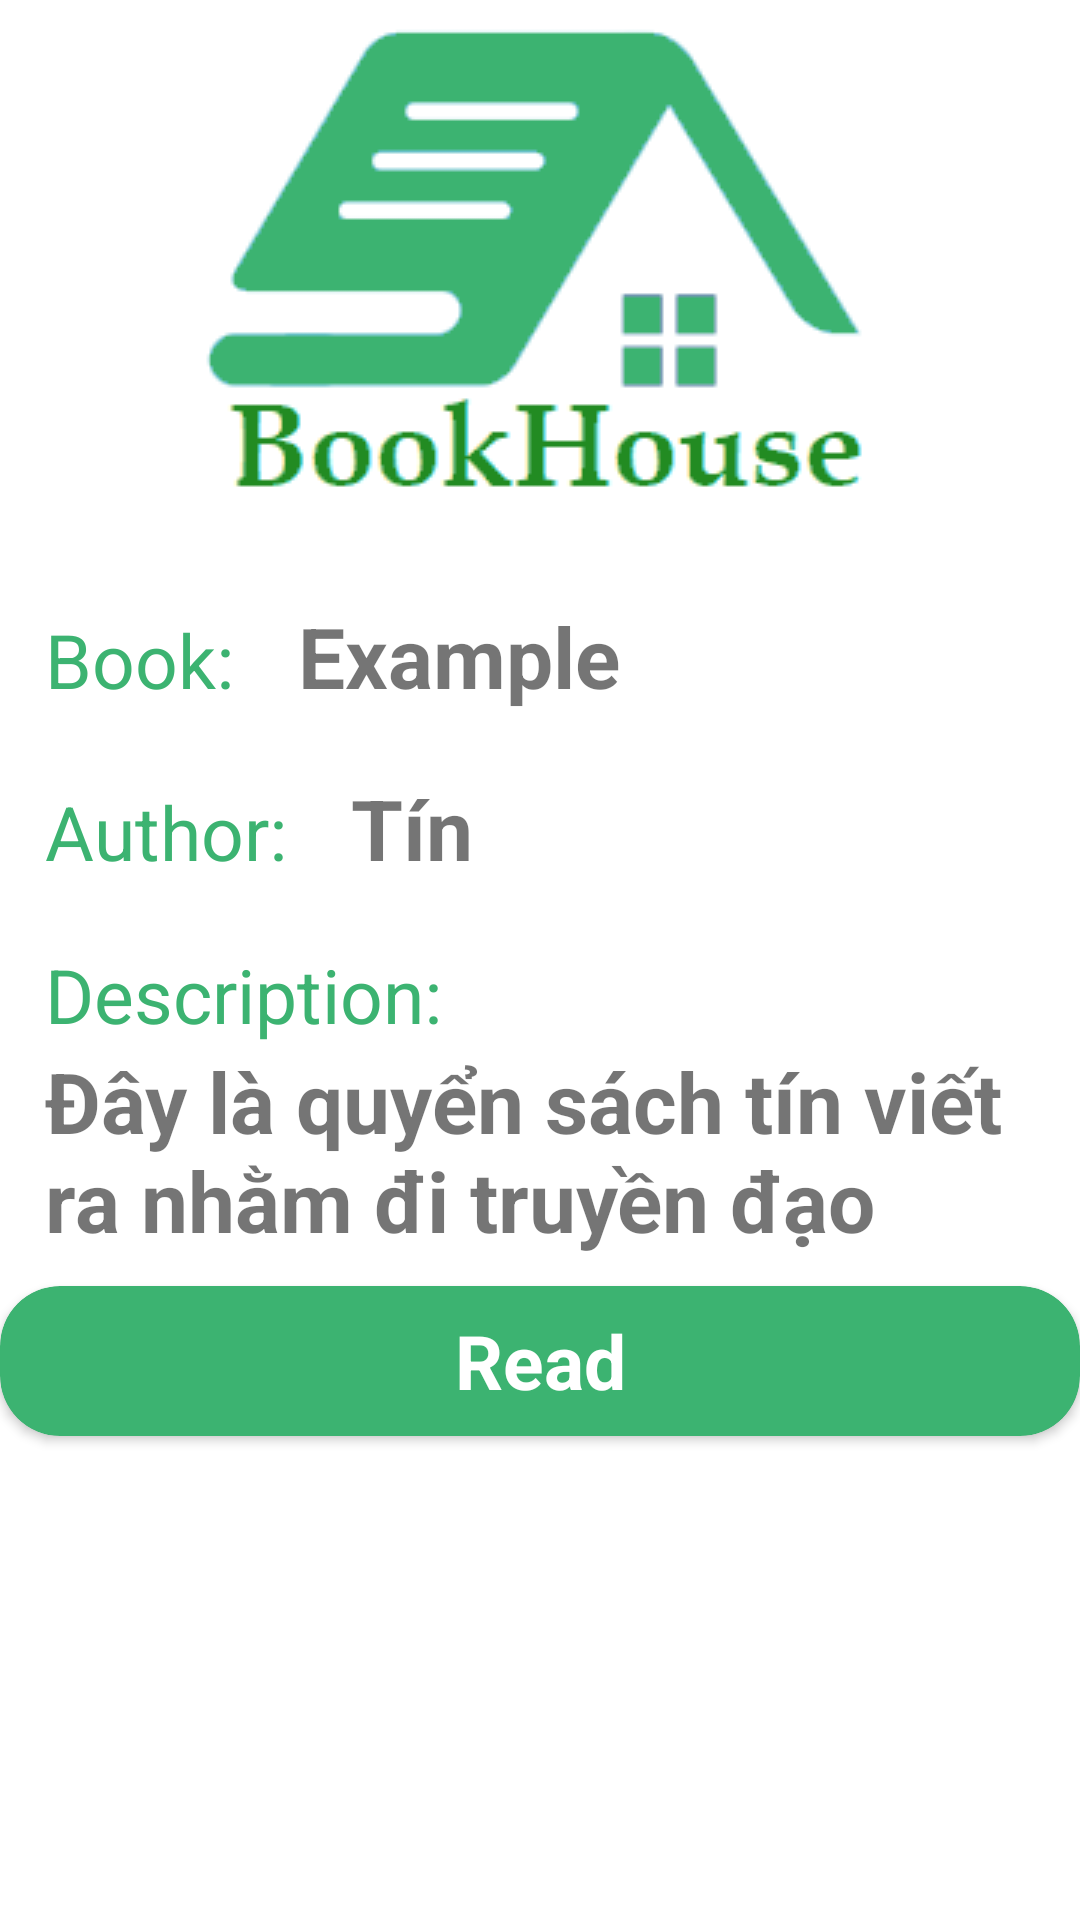

Write the Android layout XML for this screen, with the resource values it uses.
<!-- AndroidManifest.xml: application theme AppTheme -->
<!-- res/layout/activity_book_case_detail.xml -->
<?xml version="1.0" encoding="utf-8"?>
<LinearLayout xmlns:android="http://schemas.android.com/apk/res/android"
    xmlns:app="http://schemas.android.com/apk/res-auto"
    xmlns:tools="http://schemas.android.com/tools"
    android:layout_width="match_parent"
    android:layout_height="match_parent"
    android:orientation="vertical"
    android:background="@color/colorMain"
    tools:context=".Activity.BookCaseDetailActivity">


    <ImageView
        android:layout_width="match_parent"
        android:layout_height="wrap_content"
        app:srcCompat="@drawable/bookhouse" />

    <LinearLayout
        android:layout_width="match_parent"
        android:layout_height="wrap_content"
        android:orientation="horizontal"
        android:paddingTop="20dp">


        <TextView
            android:paddingLeft="15dp"
            android:layout_width="wrap_content"
            android:layout_height="wrap_content"
            android:textSize="25dp"
            android:textColor="@color/colorPrimary"
            android:text="Book: " />
        <TextView
            android:id="@+id/txtNameBookInCase"
            android:paddingLeft="15dp"
            android:layout_width="wrap_content"
            android:layout_height="wrap_content"
            android:textSize="28dp"
            android:textStyle="bold"
            android:text="Example" />


    </LinearLayout>
    <LinearLayout
        android:layout_width="match_parent"
        android:layout_height="wrap_content"
        android:orientation="horizontal"
        android:paddingTop="20dp">


        <TextView
            android:paddingLeft="15dp"
            android:layout_width="wrap_content"
            android:layout_height="wrap_content"
            android:textSize="25dp"

            android:textColor="@color/colorPrimary"
            android:text="Author: " />
        <TextView
            android:id="@+id/txtAuthorBookInCase"
            android:paddingLeft="15dp"
            android:layout_width="wrap_content"
            android:layout_height="wrap_content"
            android:textSize="28dp"
            android:textStyle="bold"
            android:text="Tín" />
    </LinearLayout>

    <LinearLayout
        android:layout_width="match_parent"
        android:layout_height="wrap_content"
        android:orientation="vertical"
        android:paddingTop="20dp">


        <TextView
            android:paddingLeft="15dp"
            android:layout_width="match_parent"
            android:layout_height="wrap_content"
            android:textSize="25dp"

            android:textColor="@color/colorPrimary"
            android:text="Description: " />
        <TextView
            android:id="@+id/txtDescriptionBookInCase"
            android:paddingLeft="15dp"
            android:layout_width="wrap_content"
            android:layout_height="wrap_content"
            android:textSize="28dp"
            android:textStyle="bold"
            android:text="Đây là quyển sách tín viết ra nhằm đi truyền đạo" />
    </LinearLayout>

    <android.support.v7.widget.CardView
        android:layout_marginTop="10dp"
        android:layout_width="match_parent"
        android:layout_height="50dp"
        app:cardBackgroundColor="@color/colorPrimary"
        app:cardCornerRadius="20dp"
        >

        <RelativeLayout
            android:layout_width="match_parent"
            android:layout_height="match_parent">

            <TextView
                android:layout_width="match_parent"
                android:layout_height="wrap_content"
                android:layout_centerInParent="true"
                android:gravity="center"
                android:textColor="@color/colorMain"
                android:textSize="25dp"
                android:textStyle="bold"
                android:text="Read"
                android:onClick="clickToOpenPDF"/>
        </RelativeLayout>
    </android.support.v7.widget.CardView>
</LinearLayout>
<!-- resources referenced by this layout -->
<resources>
  <color name="colorMain">#FFFF</color>
  <color name="colorPrimary">#3CB371</color>
  <!-- drawable bookhouse: png bitmap (drawable, 7038 bytes) -->
  <style name="AppTheme" parent="Theme.AppCompat.Light.NoActionBar">
      
          
          <item name="colorPrimary">@color/colorPrimary</item>
          <item name="colorPrimaryDark">@color/colorPrimaryDark</item>
          <item name="colorAccent">@color/colorAccent</item>
      </style>
  <color name="colorPrimaryDark">#303F9F</color>
  <color name="colorAccent">#FF4081</color>
</resources>
